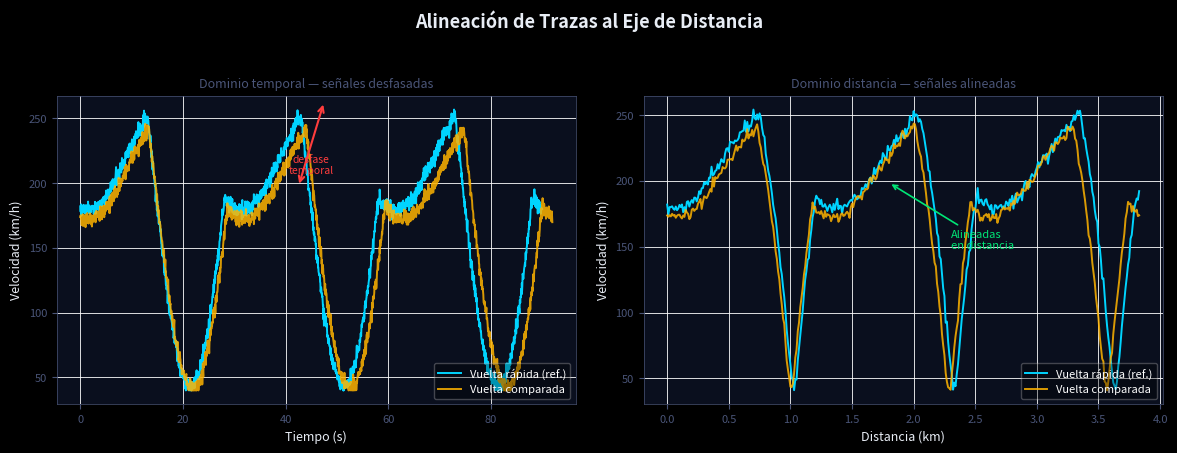

Python code for this plot: (Note: this script raises an exception after producing the figure.)
"""
Script de generación de imágenes para la documentación:
Módulo 02 — Alineación Espacial y Delta de Tiempo Acumulado

Todas las figuras usan datos sintéticos generados con NumPy.
Salida: docs/images/time_delta/
"""

import numpy as np
import matplotlib
import matplotlib.pyplot as plt
import matplotlib.patches as mpatches
from matplotlib.lines import Line2D

matplotlib.use("Agg")

# ---------------------------------------------------------------------------
# Constantes de estilo
# ---------------------------------------------------------------------------
BG_FIGURE = "#060A14"
BG_AXES   = "#0A0F1E"
CYAN      = "#00D4FF"
RED       = "#FF3D3D"
GREEN     = "#00E676"
AMBER     = "#FFB300"
PURPLE    = "#7C3AED"
DIM       = "#4A5578"
WHITE     = "#E8EDF5"
GRID_COLOR = (1, 1, 1, 0.07)

OUT_DIR = "c:/Users/a.gutierrez/Documents/GitHub/motorsport-analytics-pipeline/docs/images/time_delta"

plt.style.use("dark_background")


def apply_base_style(fig, axes):
    """Aplica fondo y grilla estándar a figura y lista de ejes."""
    fig.patch.set_facecolor(BG_FIGURE)
    for ax in axes:
        ax.set_facecolor(BG_AXES)
        ax.grid(True, color=GRID_COLOR, linewidth=0.6)
        ax.tick_params(colors=DIM, labelsize=8)
        for spine in ax.spines.values():
            spine.set_edgecolor(DIM)
            spine.set_linewidth(0.5)


# ---------------------------------------------------------------------------
# Figura 1 — alignment_diagram.png
# Dos trazas de velocidad: eje tiempo (izquierda) → eje distancia (derecha)
# ---------------------------------------------------------------------------

rng = np.random.default_rng(42)

# Vuelta rápida: tiempo 0–90 s, vuelta lenta: 0–92 s
t_fast = np.linspace(0, 90, 1800)
t_slow = np.linspace(0, 92, 1840)

def synthetic_speed_time(t_arr, scale=1.0):
    """Perfil de velocidad sintético sobre eje temporal."""
    n = len(t_arr)
    t_norm = t_arr / t_arr[-1]
    base = 220 + 80 * np.sin(2 * np.pi * t_norm * 3) - 100 * np.abs(np.sin(2 * np.pi * t_norm * 3 + 0.4))
    noise = rng.normal(0, 3, n)
    return np.clip(base * scale + noise, 40, 330)

spd_fast_t = synthetic_speed_time(t_fast, 1.0)
spd_slow_t = synthetic_speed_time(t_slow, 0.96)

# Distância acumulada integrando velocidad
def integrate_distance(t, speed_kmh):
    speed_ms = speed_kmh / 3.6
    dt = np.diff(t, prepend=t[0])
    return np.cumsum(speed_ms * dt)

dist_fast = integrate_distance(t_fast, spd_fast_t)
dist_slow = integrate_distance(t_slow, spd_slow_t)

# Re-muestrear al eje de distancia uniforme
max_dist_shared = min(dist_fast[-1], dist_slow[-1])
dist_uniform = np.arange(0, max_dist_shared, 10.0)  # 10 m step

spd_fast_d = np.interp(dist_uniform, dist_fast, spd_fast_t)
spd_slow_d = np.interp(dist_uniform, dist_slow, spd_slow_t)

fig, (ax1, ax2) = plt.subplots(1, 2, figsize=(12, 4.5))
apply_base_style(fig, [ax1, ax2])
fig.suptitle("Alineación de Trazas al Eje de Distancia", color=WHITE,
             fontsize=13, fontweight="bold", y=1.01)

# --- Panel izquierdo: dominio temporal ---
ax1.plot(t_fast, spd_fast_t, color=CYAN,  lw=1.4, label="Vuelta rápida (ref.)")
ax1.plot(t_slow, spd_slow_t, color=AMBER, lw=1.4, label="Vuelta comparada", alpha=0.85)

# Flecha mostrando el desfase
mid_t = 45
mid_f = np.interp(mid_t, t_fast, spd_fast_t)
mid_s = np.interp(mid_t * (90/92), t_slow, spd_slow_t)
ax1.annotate(
    "", xy=(mid_t + 2.5, mid_s + 18), xytext=(mid_t - 2.5, mid_f + 18),
    arrowprops=dict(arrowstyle="<->", color=RED, lw=1.5)
)
ax1.text(mid_t, mid_f + 28, "desfase\ntemporal", color=RED, ha="center",
         fontsize=7.5, fontstyle="italic")

ax1.set_xlabel("Tiempo (s)", color=WHITE, fontsize=9)
ax1.set_ylabel("Velocidad (km/h)", color=WHITE, fontsize=9)
ax1.set_title("Dominio temporal — señales desfasadas", color=DIM, fontsize=9)
ax1.legend(fontsize=8, framealpha=0.3, loc="lower right")

# --- Panel derecho: dominio distancia ---
ax2.plot(dist_uniform / 1000, spd_fast_d, color=CYAN,  lw=1.4, label="Vuelta rápida (ref.)")
ax2.plot(dist_uniform / 1000, spd_slow_d, color=AMBER, lw=1.4, label="Vuelta comparada", alpha=0.85)

mid_d_km = 1.8
mid_fd = np.interp(mid_d_km * 1000, dist_uniform, spd_fast_d)
ax2.annotate(
    "Alineadas\nen distancia",
    xy=(mid_d_km, mid_fd - 25),
    xytext=(mid_d_km + 0.5, mid_fd - 75),
    arrowprops=dict(arrowstyle="->", color=GREEN, lw=1.2),
    color=GREEN, fontsize=8
)

ax2.set_xlabel("Distancia (km)", color=WHITE, fontsize=9)
ax2.set_ylabel("Velocidad (km/h)", color=WHITE, fontsize=9)
ax2.set_title("Dominio distancia — señales alineadas", color=DIM, fontsize=9)
ax2.legend(fontsize=8, framealpha=0.3, loc="lower right")

plt.tight_layout(pad=1.5)
fig.savefig(f"{OUT_DIR}/alignment_diagram.png", dpi=150, bbox_inches="tight",
            facecolor=BG_FIGURE)
plt.close(fig)


# ---------------------------------------------------------------------------
# Figura 2 — time_delta.png
# Delta de tiempo acumulado con relleno verde/rojo y líneas de sector
# ---------------------------------------------------------------------------

# Calcular delta real desde los datos sintéticos
v_fast_ms = np.clip(spd_fast_d / 3.6, 1.0, None)
v_slow_ms = np.clip(spd_slow_d / 3.6, 1.0, None)
delta_t    = np.cumsum((1.0 / v_slow_ms - 1.0 / v_fast_ms) * 10.0)  # Δs = 10 m

# Sector boundaries (a ~1/3 y 2/3 del circuito)
n = len(dist_uniform)
s1_dist = dist_uniform[n // 3]
s2_dist = dist_uniform[2 * n // 3]
sector_dists_km = [s1_dist / 1000, s2_dist / 1000]

fig, ax = plt.subplots(figsize=(11, 4.5))
apply_base_style(fig, [ax])
fig.patch.set_facecolor(BG_FIGURE)

dist_km = dist_uniform / 1000
zero_line = np.zeros_like(delta_t)

# Rellenar verde donde delta < 0 (vuelta rápida gana) y rojo donde delta > 0
ax.fill_between(dist_km, zero_line, delta_t, where=(delta_t >= 0),
                color=RED, alpha=0.35, label="Vuelta lenta pierde tiempo")
ax.fill_between(dist_km, zero_line, delta_t, where=(delta_t < 0),
                color=GREEN, alpha=0.35, label="Vuelta lenta gana tiempo")
ax.plot(dist_km, delta_t, color=CYAN, lw=1.6, zorder=5)
ax.axhline(0, color=WHITE, lw=0.7, linestyle="--", alpha=0.4)

# Líneas de sector
for sd_km in sector_dists_km:
    ax.axvline(sd_km, color=AMBER, lw=1.0, linestyle="--", alpha=0.7)
    ax.text(sd_km + 0.02, ax.get_ylim()[1] if ax.get_ylim()[1] != 1 else delta_t.max() * 0.9,
            "sector", color=AMBER, fontsize=7, va="top", rotation=90, alpha=0.8)

# Anotaciones de texto
y_max = delta_t.max()
y_min = delta_t.min()
y_range = y_max - y_min

mid_x = dist_km[n // 2]
ax.text(dist_km[n // 6], y_max * 0.6,
        "Vuelta lenta\npíerde tiempo", color=RED, fontsize=8,
        ha="center", fontstyle="italic",
        bbox=dict(boxstyle="round,pad=0.3", facecolor=BG_AXES, edgecolor=RED, alpha=0.6))

ax.text(dist_km[5 * n // 6], y_min * 0.5 if y_min < 0 else y_max * 0.3,
        "Vuelta rápida\ngana tiempo", color=GREEN, fontsize=8,
        ha="center", fontstyle="italic",
        bbox=dict(boxstyle="round,pad=0.3", facecolor=BG_AXES, edgecolor=GREEN, alpha=0.6))

ax.set_xlabel("Distancia (km)", color=WHITE, fontsize=10)
ax.set_ylabel("Δt acumulado (s)", color=WHITE, fontsize=10)
ax.set_title("Time Delta Acumulado  —  ΔT(d) = Σ (1/v_slow − 1/v_fast) · Δd",
             color=WHITE, fontsize=11, fontweight="bold")

handles = [
    Line2D([0], [0], color=CYAN, lw=2, label="ΔT acumulado"),
    mpatches.Patch(color=RED,   alpha=0.5, label="Vuelta lenta pierde tiempo"),
    mpatches.Patch(color=GREEN, alpha=0.5, label="Vuelta lenta gana tiempo"),
    Line2D([0], [0], color=AMBER, lw=1, linestyle="--", label="Límite de sector"),
]
ax.legend(handles=handles, fontsize=8, framealpha=0.3, loc="upper left")

plt.tight_layout(pad=1.2)
fig.savefig(f"{OUT_DIR}/time_delta.png", dpi=150, bbox_inches="tight",
            facecolor=BG_FIGURE)
plt.close(fig)


# ---------------------------------------------------------------------------
# Figura 3 — rdp_compression.png
# Puntos originales (tenues) vs puntos RDP-comprimidos (brillantes)
# ---------------------------------------------------------------------------

def rdp_compress(points, epsilon):
    """
    Ramer-Douglas-Peucker recursivo simplificado.
    points: array (N, 2)  [x, y]
    Retorna: array de índices a conservar.
    """
    if len(points) < 3:
        return list(range(len(points)))

    start, end = points[0], points[-1]
    line_vec = end - start
    line_len = np.linalg.norm(line_vec)

    if line_len == 0:
        dists = np.linalg.norm(points - start, axis=1)
    else:
        line_unit = line_vec / line_len
        vecs = points - start
        proj = np.dot(vecs, line_unit)
        perp = vecs - np.outer(proj, line_unit)
        dists = np.linalg.norm(perp, axis=1)

    idx_max = np.argmax(dists)
    max_dist = dists[idx_max]

    if max_dist > epsilon:
        left  = rdp_compress(points[:idx_max + 1], epsilon)
        right = rdp_compress(points[idx_max:], epsilon)
        # right indices are relative to points[idx_max:]
        return left[:-1] + [idx_max + r for r in right]
    else:
        return [0, len(points) - 1]


# Señal de referencia: delta_t sobre distancia, ~400 puntos
n_orig = 400
idx_sample = np.linspace(0, len(dist_uniform) - 1, n_orig, dtype=int)
x_orig = dist_uniform[idx_sample] / 1000
y_orig = delta_t[idx_sample]

pts = np.column_stack([x_orig, y_orig])
epsilon = 0.05  # segundos — umbral RDP típico

kept_idx = rdp_compress(pts, epsilon)
x_rdp = x_orig[kept_idx]
y_rdp = y_orig[kept_idx]

fig, ax = plt.subplots(figsize=(11, 4.5))
apply_base_style(fig, [ax])
fig.patch.set_facecolor(BG_FIGURE)

# Puntos originales (tenues)
ax.scatter(x_orig, y_orig, s=6, color=DIM, alpha=0.5, zorder=2, label=f"Original ({n_orig} puntos)")
ax.plot(x_orig, y_orig, color=DIM, lw=0.5, alpha=0.3, zorder=1)

# Puntos RDP comprimidos
ax.plot(x_rdp, y_rdp, color=CYAN, lw=1.6, zorder=4, label=f"RDP comprimido ({len(kept_idx)} puntos)")
ax.scatter(x_rdp, y_rdp, s=30, color=CYAN, zorder=5, edgecolors=WHITE, linewidths=0.5)

# Anotar reducción
reduction_pct = (1 - len(kept_idx) / n_orig) * 100
ax.text(
    0.98, 0.95,
    f"Reducción: {reduction_pct:.0f}%\n{n_orig} → {len(kept_idx)} puntos\nε = {epsilon} s",
    transform=ax.transAxes, ha="right", va="top",
    color=WHITE, fontsize=9,
    bbox=dict(boxstyle="round,pad=0.4", facecolor=BG_AXES, edgecolor=PURPLE, alpha=0.8)
)

ax.axhline(0, color=WHITE, lw=0.6, linestyle="--", alpha=0.3)
ax.set_xlabel("Distancia (km)", color=WHITE, fontsize=10)
ax.set_ylabel("Δt acumulado (s)", color=WHITE, fontsize=10)
ax.set_title(
    "Compresión RDP (Ramer-Douglas-Peucker)  —  Reducción de puntos para transmisión",
    color=WHITE, fontsize=11, fontweight="bold"
)
ax.legend(fontsize=9, framealpha=0.3, loc="upper left")

plt.tight_layout(pad=1.2)
fig.savefig(f"{OUT_DIR}/rdp_compression.png", dpi=150, bbox_inches="tight",
            facecolor=BG_FIGURE)
plt.close(fig)


print("Generated images for time_delta")
